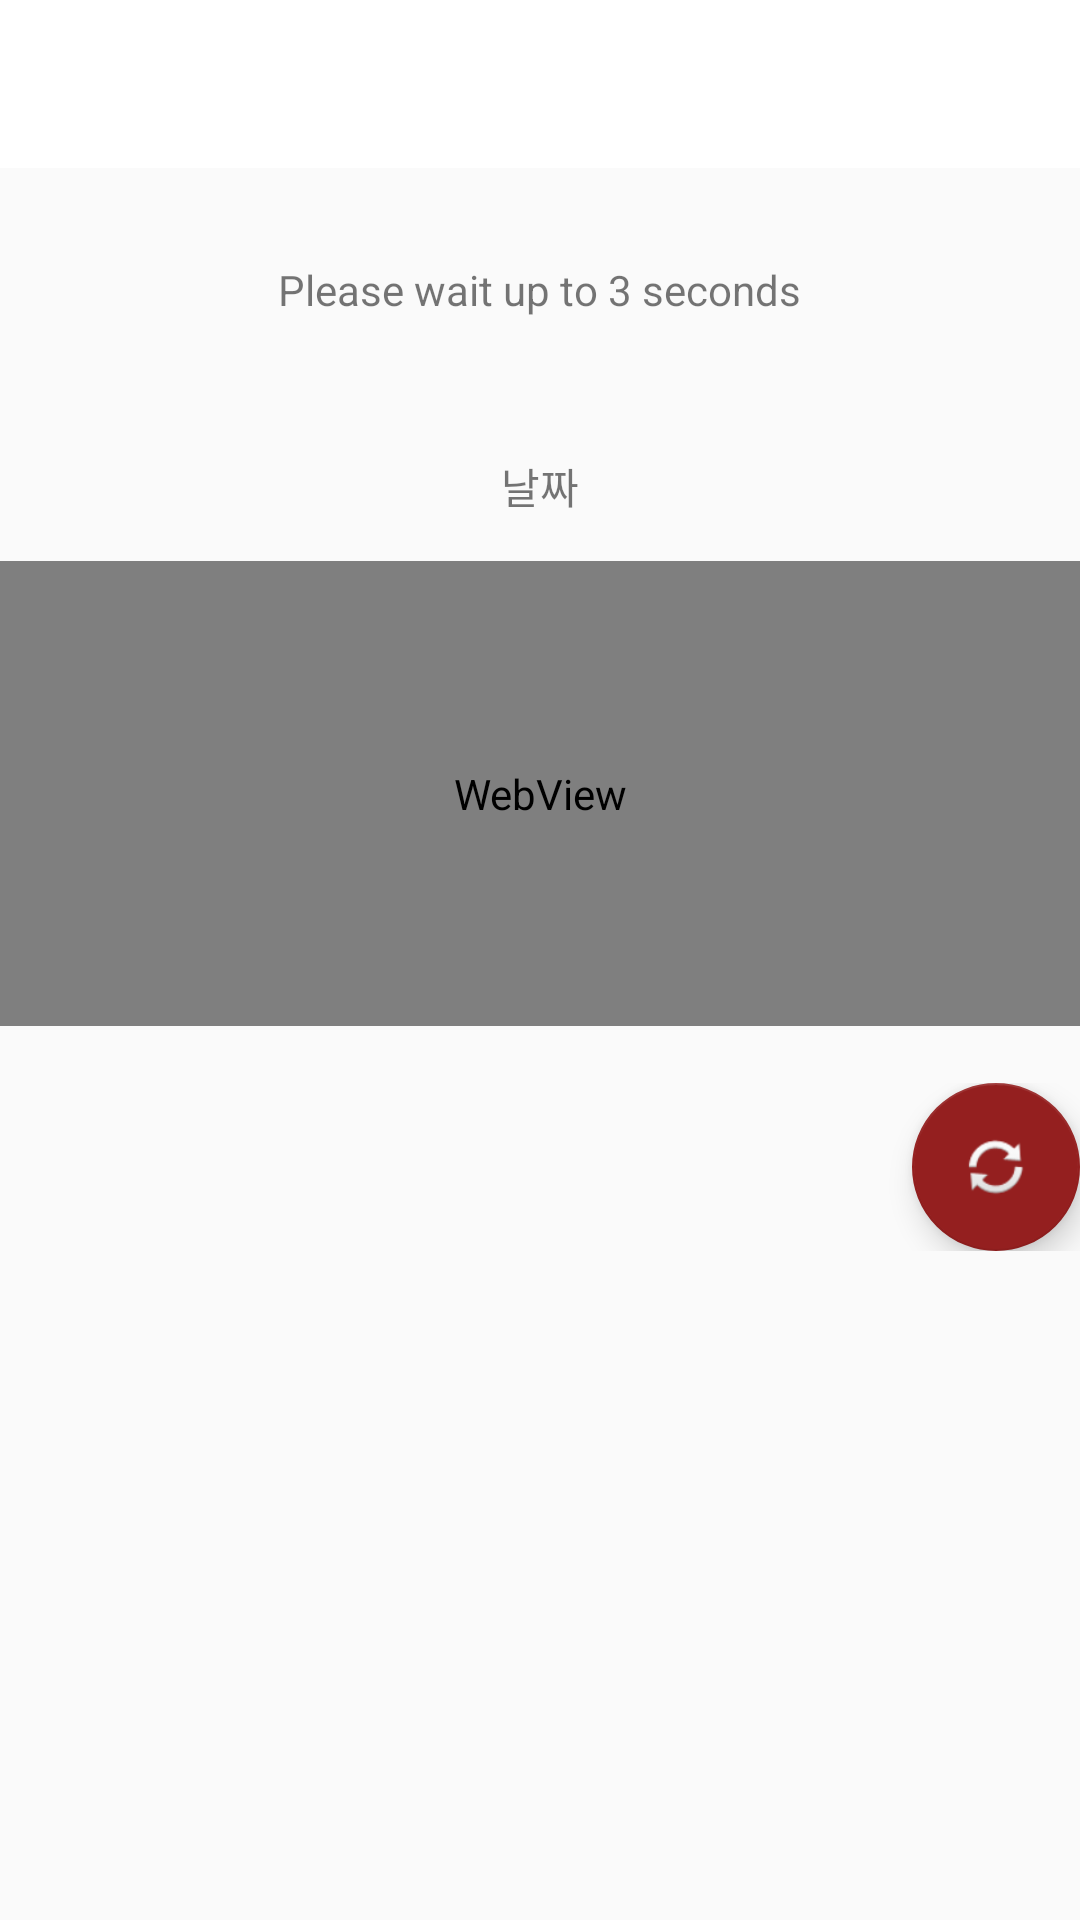

Write the Android layout XML for this screen, with the resource values it uses.
<!-- AndroidManifest.xml: application theme AppTheme -->
<!-- res/layout/activity_main.xml -->
<?xml version="1.0" encoding="utf-8"?>
<LinearLayout xmlns:android="http://schemas.android.com/apk/res/android"
    xmlns:app="http://schemas.android.com/apk/res-auto"
    xmlns:tools="http://schemas.android.com/tools"
    android:layout_width="match_parent"
    android:layout_height="match_parent"
    android:orientation="vertical"
    tools:context=".MainActivity"
    android:background="@color/back_color">

    <androidx.appcompat.widget.Toolbar
    android:id="@+id/toolbar"
    android:layout_width="match_parent"
    android:layout_height="?attr/actionBarSize"
    android:background="#FFFFFFFF"
    android:layout_alignParentTop="true"
    android:layout_centerHorizontal="true" />

    <LinearLayout
        android:layout_width="match_parent"
        android:layout_height="81dp"
        android:orientation="horizontal"
        android:gravity="center">

        <TextView
            android:id="@+id/textView5"
            android:layout_width="wrap_content"
            android:layout_height="wrap_content"
            android:text="Please wait up to 3 seconds" />

    </LinearLayout>

    <LinearLayout
        android:layout_width="match_parent"
        android:layout_height="224dp"
        android:orientation="vertical">

        <TextView
            android:id="@+id/textView"
            android:layout_width="match_parent"
            android:layout_height="50dp"
            android:gravity="center"
            android:text="날짜" />

        <WebView
            android:id="@+id/webView"
            android:layout_width="match_parent"
            android:layout_height="155dp" />
    </LinearLayout>

    <LinearLayout
        android:layout_width="match_parent"
        android:layout_height="wrap_content"
        android:gravity="right"
        android:orientation="vertical">

        <com.google.android.material.floatingactionbutton.FloatingActionButton
            android:id="@+id/floatingActionButton2"
            android:layout_width="match_parent"
            android:layout_height="wrap_content"
            android:clickable="true"
            app:srcCompat="@android:drawable/ic_popup_sync" />

    </LinearLayout>

</LinearLayout>
<!-- resources referenced by this layout -->
<resources>
  <color name="back_color">#FFFFFF</color>
  <style name="AppTheme" parent="Theme.AppCompat.Light.NoActionBar">
          
          <item name="colorPrimary">@color/colorPrimaryDark</item>
          <item name="colorPrimaryDark">@color/darkGray</item>
          <item name="colorAccent">@color/chirstmasRedDark</item>
          <item name="android:windowLightStatusBar">true</item>
  
  
      </style>
  <color name="colorPrimaryDark">#00574B</color>
  <color name="chirstmasRedDark">#941F1F</color>
</resources>
